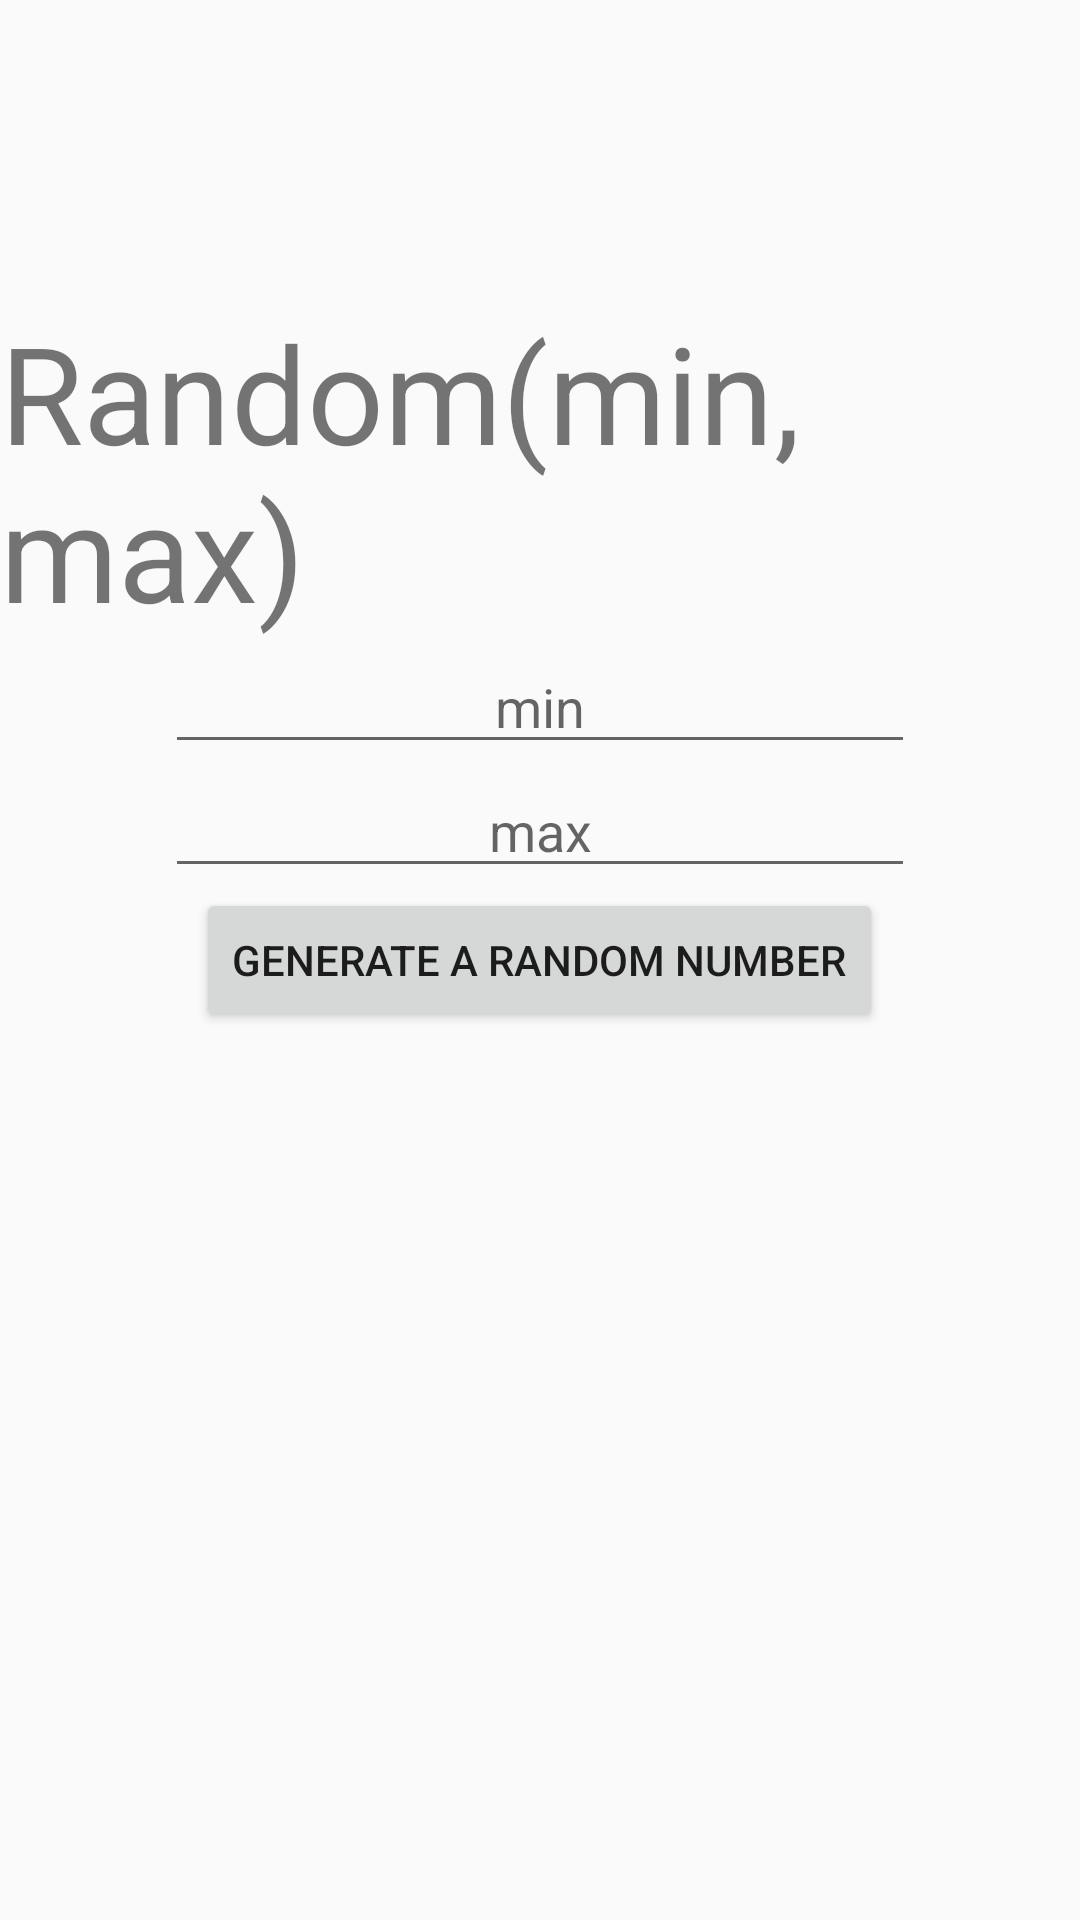

This screen was rendered from an Android layout file. Write that file and the resources it references.
<!-- AndroidManifest.xml: application theme AppTheme -->
<!-- res/layout/activity_rng.xml -->
<?xml version="1.0" encoding="utf-8"?>
<RelativeLayout xmlns:android="http://schemas.android.com/apk/res/android"
    xmlns:tools="http://schemas.android.com/tools"
    android:layout_width="match_parent"
    android:layout_height="match_parent"
    tools:context="com.example.oddsgame.RNG">

    <Button
        android:id="@+id/b_generator"
        android:layout_width="wrap_content"
        android:layout_height="wrap_content"
        android:layout_centerHorizontal="true"
        android:layout_centerVertical="true"
        android:text="GENERATE A RANDOM NUMBER" />

    <EditText
        android:id="@+id/et_min"
        android:layout_width="250dp"
        android:layout_height="wrap_content"
        android:layout_centerHorizontal="true"
        android:layout_above="@+id/et_max"
        android:ems="10"
        android:hint="min"
        android:gravity="center"
        android:inputType="number" />

    <EditText
        android:id="@+id/et_max"
        android:layout_width="250dp"
        android:layout_height="wrap_content"
        android:layout_centerHorizontal="true"
        android:layout_above="@id/b_generator"
        android:ems="10"
        android:hint="max"
        android:gravity="center"
        android:inputType="number" />

    <TextView
        android:layout_width="wrap_content"
        android:layout_height="wrap_content"
        android:layout_centerHorizontal="true"
        android:id="@+id/RNG"
        android:text="Random(min, max)"
        android:textSize="45dp"
        android:layout_above="@+id/et_min"
        />

    <TextView
        android:id="@+id/tv_output"
        android:layout_width="wrap_content"
        android:layout_height="wrap_content"
        android:layout_below="@+id/b_generator"
        android:textSize="32dp"
        android:layout_centerHorizontal="true"
        android:text="" />
</RelativeLayout>
<!-- resources referenced by this layout -->
<resources>
  <style name="AppTheme" parent="Theme.AppCompat.Light.DarkActionBar">
          
          <item name="colorPrimary">@color/skyBlue</item>
          <item name="colorPrimaryDark">@color/periBlue</item>
          <item name="colorAccent">@color/colorAccent</item>
      </style>
  <color name="skyBlue">#54AFF5</color>
  <color name="periBlue">#7BABED</color>
  <color name="colorAccent">#6EFFE9</color>
</resources>
